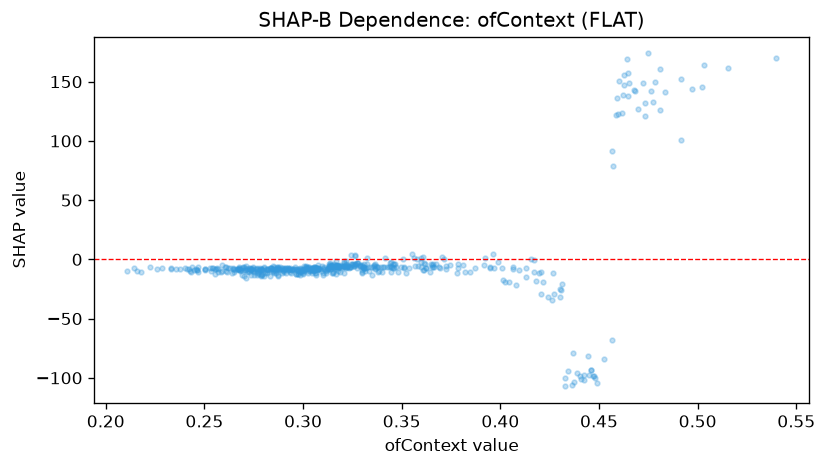

The data file committed next to this chart (first rows):
feature_value, shap_value
0.4592, 136.3
0.3013, -7.408
0.4422, -101.6
0.4128, -14.65
0.4565, -68.04
0.4305, -25.97
0.2815, -10.51
0.307, -7.857
0.2678, -10.12
0.2962, -8.123
0.3675, -3.606
0.3235, -6.965
0.3127, -8.276
0.3073, -8.125
0.3177, -6.133
0.3072, -7.018
0.287, -9.285
0.299, -7.87
0.3132, -5.475
0.2967, -12.15
0.4653, 149.2
0.4403, -98.77
0.2923, -6.937
0.3183, -6.478
0.3608, -8.582
0.2552, -8.105
0.3268, -5.113
0.246, -8.774
0.4477, -98.04
0.2592, -10.07
0.4062, -7.734
0.3025, -6.897
0.3028, -6.721
0.3187, -10.83
0.2608, -9.836
0.2643, -8.066
0.2703, -8.976
0.2807, -11.55
0.3153, -11.42
0.4197, -11.58
0.279, -12.53
0.3707, 2.147
0.3263, -4.034
0.3688, -6.409
0.4342, -94.29
0.3305, -6.787
0.3177, -5.857
0.3058, -6.791
0.361, 2.177
0.3015, -5.493
0.3145, -4.761
0.4302, -25.06
0.274, -8.089
0.3382, -6.104
0.2142, -7.085
0.449, -103.9
0.2882, -7.729
0.2945, -9.275
0.4603, 150.5
0.3612, -9.381
... 481 more rows
